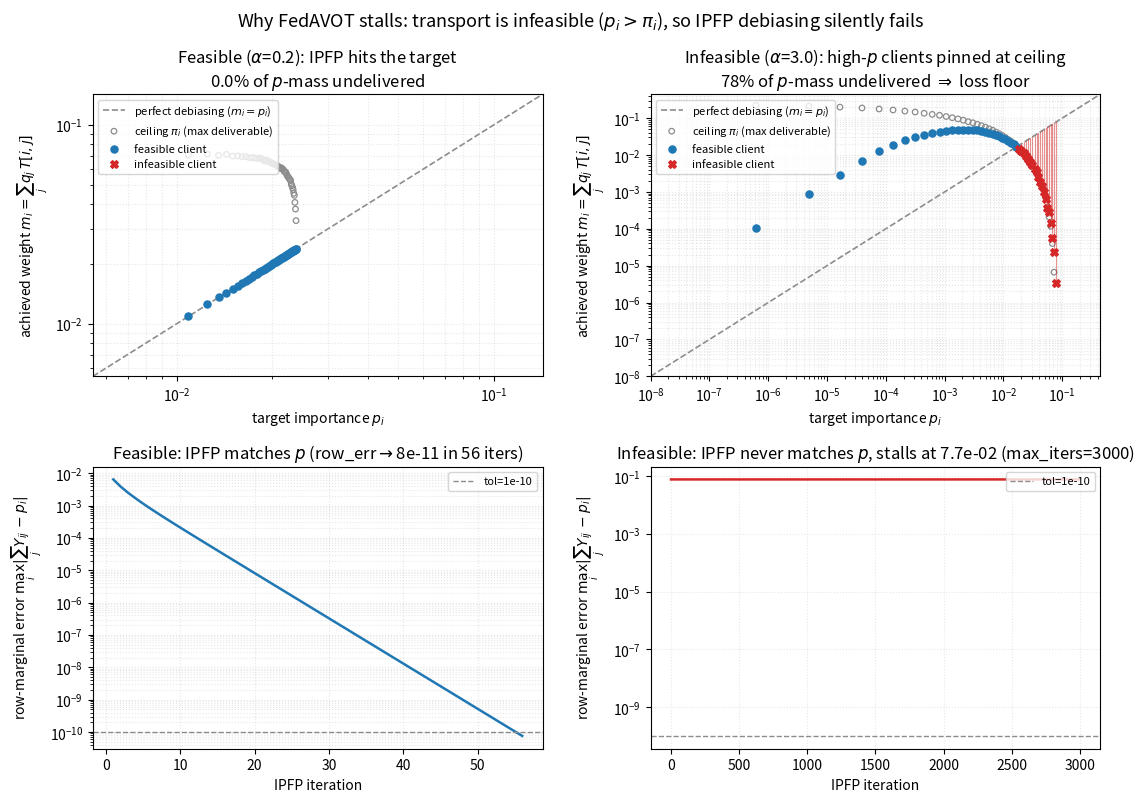

This chart was generated by the following Python code:
# FedAVOT mechanism figure -> the "smoking gun" for Herlock's question.
# Claim: FedAVOT does not fail because of a bug in the update rule. It fails because IPFP is
# asked to solve an INFEASIBLE transport problem: the achieved marginal m_i = sum_j q_j T[i,j]
# is capped at the inclusion probability pi_i, so whenever p_i > pi_i the debiasing silently
# cannot deliver the weight the objective demands. This script makes that gap visible.
#
# No training loop here -- everything is a property of (p, r, q, T). Fast.
import numpy as np
from itertools import combinations
import matplotlib.pyplot as plt
import matplotlib.gridspec as gridspec

# ---------------- config (matches phase_boundary_experiment.py) ----------------
NUM_USERS, K = 50, 3
Q_SAMPLES = 300_000
PI_SAMPLES = 300_000
IPFP_TOL, IPFP_MAX_ITERS = 1e-10, 3000
FEASIBLE_A, INFEASIBLE_A = 0.2, 3.0    # 0.2 -> every p_i <= pi_i (genuinely feasible); 3.0 -> 87% infeasible
SEED = 0

# ---------------- transport (with IPFP row-error trajectory) ----------------
def build_mask(n, subsets):
    M = np.zeros((n, len(subsets)), dtype=bool)
    for j, s in enumerate(subsets):
        for i in s: M[i-1, j] = True
    return M

def ipfp_masked(p, q, M, tol, max_iter):
    """Masked IPFP; also returns the per-iteration row-marginal error history."""
    Y = np.zeros_like(M, dtype=float)
    for j in range(M.shape[1]):
        rows = np.where(M[:, j])[0]
        if rows.size: Y[rows, j] = q[j] / rows.size
    hist = []
    for _ in range(max_iter):
        Y *= (p / np.maximum(Y.sum(1), 1e-12))[:, None]
        Y *= (q / np.maximum(Y.sum(0), 1e-12))[None, :]
        row_err = np.max(np.abs(Y.sum(1) - p))
        hist.append(row_err)
        if row_err < tol: break
    return Y, np.array(hist)

def solve_T(p, q, subsets):
    M = build_mask(len(p), subsets)
    Y, hist = ipfp_masked(p, q, M, IPFP_TOL, IPFP_MAX_ITERS)
    T = np.zeros_like(Y); pos = q > 0
    T[:, pos] = Y[:, pos] / q[pos]; T[~M] = 0
    s = T.sum(0, keepdims=True); s[s == 0] = 1.0; T /= s
    return T, hist

# ---------------- distributions ----------------
def make_skew(N, a):
    idx = np.arange(1, N+1, dtype=float)
    r = idx**a; p = idx[::-1]**a
    return p/p.sum(), r/r.sum()
def all_K_subsets(N, K): return list(combinations(range(1, N+1), K))

def estimate_q(subsets, r, N, K, samples, rng):    # Gumbel top-K, sampling ~ r without replacement
    idx = {s: i for i, s in enumerate(subsets)}
    counts = np.zeros(len(subsets)); done = 0
    while done < samples:
        b = min(50_000, samples - done)
        g = rng.gumbel(size=(b, N)) + np.log(r)[None, :]
        tk = np.argpartition(-g, K, axis=1)[:, :K]; tk.sort(1)
        for row in tk + 1: counts[idx[tuple(row.tolist())]] += 1
        done += b
    return counts / counts.sum()

def inclusion_probs(r, N, K, samples, rng):
    g = rng.gumbel(size=(samples, N)) + np.log(r)[None, :]
    tk = np.argpartition(-g, K, axis=1)[:, :K]
    incl = np.zeros(N); np.add.at(incl, tk.ravel(), 1)
    return incl / samples

# ---------------- analyze one regime ----------------
def analyze(alpha):
    rng = np.random.RandomState(SEED)
    p, r = make_skew(NUM_USERS, alpha)
    subsets = all_K_subsets(NUM_USERS, K)
    pi = inclusion_probs(r, NUM_USERS, K, PI_SAMPLES, rng)
    q = estimate_q(subsets, r, NUM_USERS, K, Q_SAMPLES, rng); q = q + 1e-12; q /= q.sum()
    T, hist = solve_T(p, q, subsets)
    m = T @ q                                   # achieved marginal delivered to each client
    infeasible = p > pi                         # coverage condition p_i <= pi_i violated
    missing = np.maximum(0.0, p - m)            # p-weight IPFP cannot deliver
    return dict(alpha=alpha, p=p, pi=pi, m=m, infeasible=infeasible,
                infeas_mass=p[infeasible].sum(), missing_mass=missing.sum(),
                final_row_err=hist[-1], hist=hist, iters=len(hist))

print("solving feasible regime...");   F = analyze(FEASIBLE_A)
print("solving infeasible regime..."); I = analyze(INFEASIBLE_A)
for tag, R in [("feasible", F), ("infeasible", I)]:
    print(f"[{tag}] alpha={R['alpha']}  infeasible clients={int(R['infeasible'].sum())}/{NUM_USERS}  "
          f"infeasible p-mass={R['infeas_mass']*100:.0f}%  undelivered p-mass={R['missing_mass']*100:.1f}%  "
          f"IPFP iters={R['iters']}  final row_err={R['final_row_err']:.2e}")

# ---------------- figure ----------------
BLUE, RED, GRAY = "tab:blue", "tab:red", "0.55"
fig = plt.figure(figsize=(13, 8.5))
gs = gridspec.GridSpec(2, 2, hspace=0.32, wspace=0.24)

def scatter_panel(ax, R, title):
    p, pi, m, inf = R['p'], R['pi'], R['m'], R['infeasible']
    lo = max(min(p.min(), m.min(), pi.min()) * 0.5, 1e-8)
    hi = max(p.max(), pi.max()) * 2.0
    ax.plot([lo, hi], [lo, hi], color=GRAY, ls="--", lw=1.2, zorder=1,
            label="perfect debiasing ($m_i=p_i$)")
    # feasibility ceiling pi_i vs p_i (grey), then achieved m_i vs p_i (blue/red)
    ax.scatter(p, pi, s=16, facecolors="none", edgecolors=GRAY, lw=0.9, zorder=2,
               label=r"ceiling $\pi_i$ (max deliverable)")
    ax.scatter(p[~inf], m[~inf], s=26, color=BLUE, zorder=3, label="feasible client")
    ax.scatter(p[inf],  m[inf],  s=30, color=RED,  marker="X", zorder=4, label="infeasible client")
    # draw the shortfall as a vertical drop from the diagonal to the achieved point
    for i in np.where(inf)[0]:
        ax.plot([p[i], p[i]], [m[i], p[i]], color=RED, lw=0.8, alpha=0.5, zorder=2)
    ax.set_xscale("log"); ax.set_yscale("log"); ax.set_xlim(lo, hi); ax.set_ylim(lo, hi)
    ax.set_xlabel(r"target importance $p_i$")
    ax.set_ylabel(r"achieved weight $m_i=\sum_j q_j\,T[i,j]$")
    ax.set_title(title); ax.grid(alpha=0.3, which="both", ls=":"); ax.legend(fontsize=8, loc="upper left")

def err_panel(ax, R, title):
    ax.plot(np.arange(1, R['iters']+1), R['hist'], color=RED if R['infeasible'].sum() else BLUE, lw=1.8)
    ax.set_yscale("log"); ax.set_xlabel("IPFP iteration")
    ax.set_ylabel(r"row-marginal error $\max_i|\sum_j Y_{ij}-p_i|$")
    ax.set_title(title); ax.grid(alpha=0.3, which="both", ls=":")
    ax.axhline(IPFP_TOL, color=GRAY, ls="--", lw=1, label=f"tol={IPFP_TOL:g}")
    ax.legend(fontsize=8, loc="upper right")

scatter_panel(fig.add_subplot(gs[0, 0]), F,
              f"Feasible ($\\alpha$={F['alpha']}): IPFP hits the target\n"
              f"{F['missing_mass']*100:.1f}% of $p$-mass undelivered")
scatter_panel(fig.add_subplot(gs[0, 1]), I,
              f"Infeasible ($\\alpha$={I['alpha']}): high-$p$ clients pinned at ceiling\n"
              f"{I['missing_mass']*100:.0f}% of $p$-mass undelivered $\\Rightarrow$ loss floor")
F_conv = F['final_row_err'] < 1e-8
err_panel(fig.add_subplot(gs[1, 0]), F,
          (f"Feasible: IPFP matches $p$ (row_err$\\to${F['final_row_err']:.0e} in {F['iters']} iters)"
           if F_conv else
           f"Feasible: row_err$\\to${F['final_row_err']:.1e} in {F['iters']} iters"))
err_panel(fig.add_subplot(gs[1, 1]), I,
          f"Infeasible: IPFP never matches $p$, stalls at {I['final_row_err']:.1e} (max_iters={I['iters']})")

fig.suptitle(r"Why FedAVOT stalls: transport is infeasible ($p_i>\pi_i$), so IPFP debiasing silently fails",
             fontsize=13, y=0.98)
fig.savefig("fedavot_mechanism.png", dpi=140, bbox_inches="tight")
fig.savefig("fedavot_mechanism.pdf", bbox_inches="tight")
print("saved fedavot_mechanism.png / .pdf")
